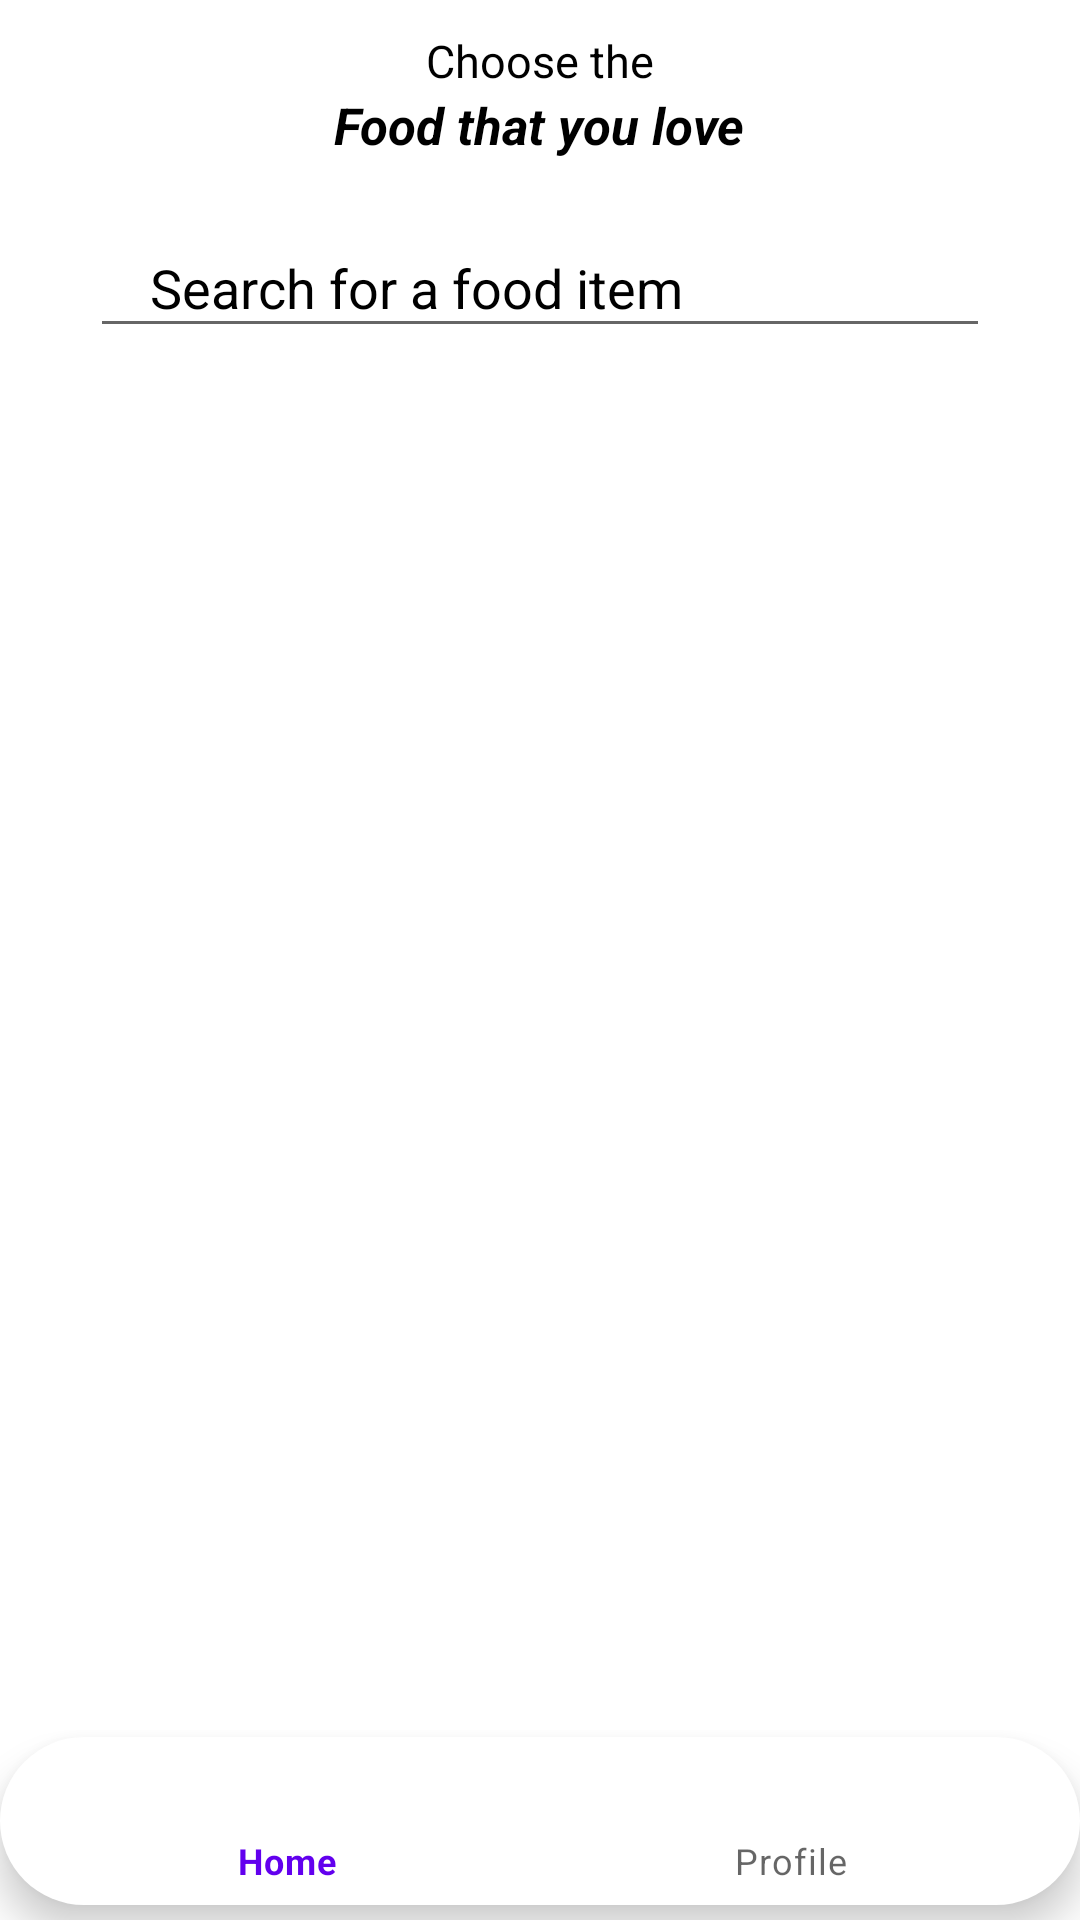

This screen was rendered from an Android layout file. Write that file and the resources it references.
<!-- AndroidManifest.xml: application theme Theme.Food -->
<!-- res/layout/activity_customer_home.xml -->
<RelativeLayout xmlns:android="http://schemas.android.com/apk/res/android"
    xmlns:app="http://schemas.android.com/apk/res-auto"
    xmlns:tools="http://schemas.android.com/tools"
    android:layout_width="match_parent"
    android:clipChildren="false"
    android:layout_height="match_parent"
    tools:context=".Customer_Home"

    >


    <LinearLayout
        android:layout_width="match_parent"
        android:layout_height="match_parent"
        android:orientation="vertical"
        >
        <TextView
            android:id="@+id/textView"
            android:layout_width="wrap_content"
            android:layout_height="wrap_content"
            android:layout_marginTop="10dp"
            android:text="Choose the"
            android:textColor="@color/black"
            android:textSize="15dp"
            android:layout_gravity="center"/>
        <TextView
            android:id="@+id/textView2"
            android:layout_width="wrap_content"
            android:layout_height="wrap_content"
            android:text="Food that you love"
            android:textColor="@color/black"
            android:textStyle="bold|italic"
            android:textSize="17dp"
            app:layout_constraintStart_toStartOf="@+id/textView"
            app:layout_constraintTop_toBottomOf="@+id/textView"
            android:layout_gravity="center" />
        <EditText
            android:id="@+id/search_C"
            android:layout_width="match_parent"
            android:layout_height="43dp"
            android:hint="Search for a food item"
            android:layout_marginHorizontal="30dp"
            android:paddingHorizontal="20dp"
            android:textColorHint="@color/black"
            android:layout_marginTop="20dp"
            app:layout_constraintEnd_toEndOf="parent"
            app:layout_constraintStart_toStartOf="parent"
            app:layout_constraintTop_toBottomOf="@+id/textView2"
            />

        <androidx.recyclerview.widget.RecyclerView
            android:id="@+id/display"
            android:layout_width="match_parent"
            android:layout_height="wrap_content"
            android:layout_marginTop="15dp"
            android:layout_marginLeft="10dp"
            android:layout_marginRight="10dp"
            app:layout_constraintStart_toStartOf="parent"
            app:layout_constraintTop_toBottomOf="@+id/textView3"
            android:paddingTop="20dp"

            />

    </LinearLayout>

    <LinearLayout
        android:layout_width="match_parent"
        android:layout_height="match_parent"
        android:gravity="bottom">

        <com.google.android.material.bottomnavigation.BottomNavigationView
            android:id="@+id/bottom_cust_navigation"
            android:layout_width="match_parent"
            android:layout_height="wrap_content"
            android:layout_gravity="bottom"
            android:background="@drawable/rounded_corner"
            android:layout_marginBottom="5dp"
            app:itemIconSize="30dp"
            app:itemIconTint="@drawable/item_selector"
            app:itemRippleColor="@android:color/transparent"
            app:menu="@menu/bottom_menu_customer" />

    </LinearLayout>
</RelativeLayout>
<!-- resources referenced by this layout -->
<resources>
  <!-- drawable item_selector (drawable) -->
  <?xml version="1.0" encoding="utf-8"?>
  <selector xmlns:android="http://schemas.android.com/apk/res/android">
  
      <item android:state_checked="true"
          android:color="#37FA3F"/>
  
      <item android:state_pressed="true"
          android:color="#37FA3F"/>
  
      <item android:color="#95E5EF"/>
  
  </selector>
  <!-- drawable rounded_corner (drawable) -->
  <?xml version="1.0" encoding="utf-8"?>
  <shape xmlns:android="http://schemas.android.com/apk/res/android" android:shape="rectangle">
      <corners android:radius="100dp"/>
      <solid android:color="@color/white"/>
  
  </shape>
  <style name="Theme.Food" parent="Theme.MaterialComponents.DayNight.NoActionBar">
          
          <item name="colorPrimary">@color/purple_500</item>
          <item name="colorPrimaryVariant">@color/purple_700</item>
          <item name="colorOnPrimary">@color/white</item>
          
          <item name="colorSecondary">@color/teal_200</item>
          <item name="colorSecondaryVariant">@color/teal_700</item>
          <item name="colorOnSecondary">@color/black</item>
          
          <item name="android:statusBarColor" tools:targetApi="l">?attr/colorPrimaryVariant</item>
          
      </style>
  <!-- not gathered from this repository: default colours our renderer supplied (Android Studio template values) -->
  <color name="purple_500">#FF6200EE</color>
  <color name="purple_700">#FF3700B3</color>
  <color name="teal_200">#FF03DAC5</color>
  <color name="teal_700">#FF018786</color>
  <color name="black">#FF000000</color>
  <color name="white">#FFFFFFFF</color>
</resources>
